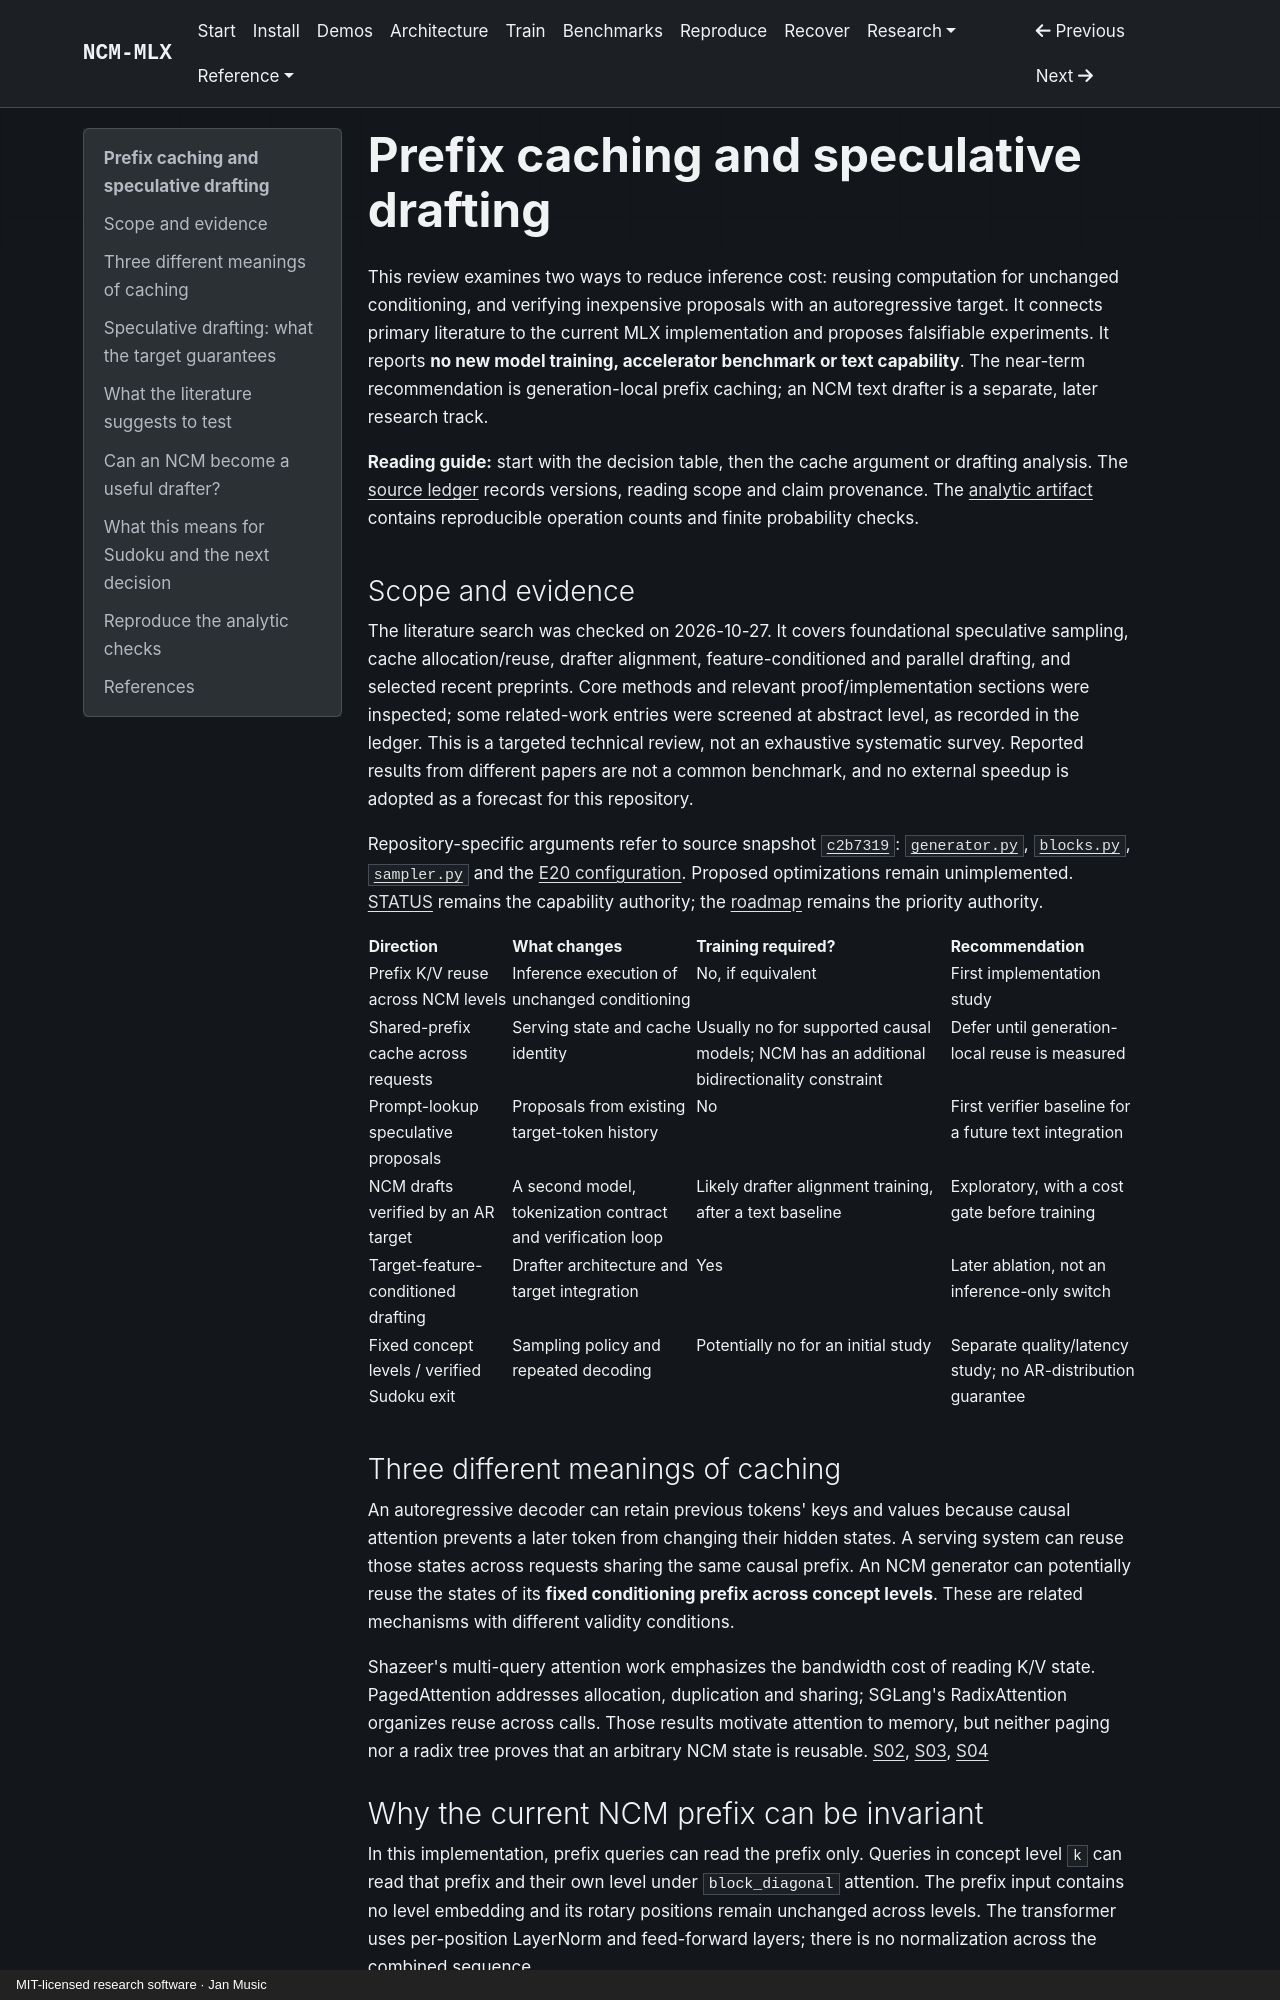

repository: janmus1c/ncm-mlx · page: research/prefix-caching-and-speculative-drafting/index.html · generator: mkdocs · copyright: MIT-licensed research software · Jan Music

---
title: Prefix caching and speculative drafting
status: research-review
updated: 2026-10-27
evidence: [primary-literature, source-inspection, analytic-checks]
---

# Prefix caching and speculative drafting

This review examines two ways to reduce inference cost: reusing computation for unchanged conditioning, and verifying inexpensive proposals with an autoregressive target. It connects primary literature to the current MLX implementation and proposes falsifiable experiments. It reports **no new model training, accelerator benchmark or text capability**. The near-term recommendation is generation-local prefix caching; an NCM text drafter is a separate, later research track.

**Reading guide:** start with the decision table, then the cache argument or drafting analysis. The [source ledger](inference-sources.json) records versions, reading scope and claim provenance. The [analytic artifact](inference-analysis.json) contains reproducible operation counts and finite probability checks.

## Scope and evidence

The literature search was checked on 2026-10-27. It covers foundational speculative sampling, cache allocation/reuse, drafter alignment, feature-conditioned and parallel drafting, and selected recent preprints. Core methods and relevant proof/implementation sections were inspected; some related-work entries were screened at abstract level, as recorded in the ledger. This is a targeted technical review, not an exhaustive systematic survey. Reported results from different papers are not a common benchmark, and no external speedup is adopted as a forecast for this repository.

Repository-specific arguments refer to source snapshot [`c2b7319`](https://github.com/janmus1c/ncm-mlx/tree/c2b731963c7a9b10dad4209ec70cfa1ebd21f5d4): [`generator.py`](https://github.com/janmus1c/ncm-mlx/blob/c2b731963c7a9b10dad4209ec70cfa1ebd21f5d4/ncm_mlx/models/generator.py), [`blocks.py`](https://github.com/janmus1c/ncm-mlx/blob/c2b731963c7a9b10dad4209ec70cfa1ebd21f5d4/ncm_mlx/models/blocks.py), [`sampler.py`](https://github.com/janmus1c/ncm-mlx/blob/c2b731963c7a9b10dad4209ec70cfa1ebd21f5d4/ncm_mlx/generation/sampler.py) and the [E20 configuration](../../configs/sudoku-e20-seed1.json). Proposed optimizations remain unimplemented. [STATUS](../STATUS.md) remains the capability authority; the [roadmap](../NEXT.md) remains the priority authority.

| Direction | What changes | Training required? | Recommendation |
|---|---|---|---|
| Prefix K/V reuse across NCM levels | Inference execution of unchanged conditioning | No, if equivalent | First implementation study |
| Shared-prefix cache across requests | Serving state and cache identity | Usually no for supported causal models; NCM has an additional bidirectionality constraint | Defer until generation-local reuse is measured |
| Prompt-lookup speculative proposals | Proposals from existing target-token history | No | First verifier baseline for a future text integration |
| NCM drafts verified by an AR target | A second model, tokenization contract and verification loop | Likely drafter alignment training, after a text baseline | Exploratory, with a cost gate before training |
| Target-feature-conditioned drafting | Drafter architecture and target integration | Yes | Later ablation, not an inference-only switch |
| Fixed concept levels / verified Sudoku exit | Sampling policy and repeated decoding | Potentially no for an initial study | Separate quality/latency study; no AR-distribution guarantee |

## Three different meanings of caching

An autoregressive decoder can retain previous tokens' keys and values because causal attention prevents a later token from changing their hidden states. A serving system can reuse those states across requests sharing the same causal prefix. An NCM generator can potentially reuse the states of its **fixed conditioning prefix across concept levels**. These are related mechanisms with different validity conditions.

Shazeer's multi-query attention work emphasizes the bandwidth cost of reading K/V state. PagedAttention addresses allocation, duplication and sharing; SGLang's RadixAttention organizes reuse across calls. Those results motivate attention to memory, but neither paging nor a radix tree proves that an arbitrary NCM state is reusable. [S02](https://arxiv.org/abs/1911.02150v1), [S03](https://arxiv.org/abs/2309.06180v1), [S04](https://arxiv.org/abs/2312.07104v2)
